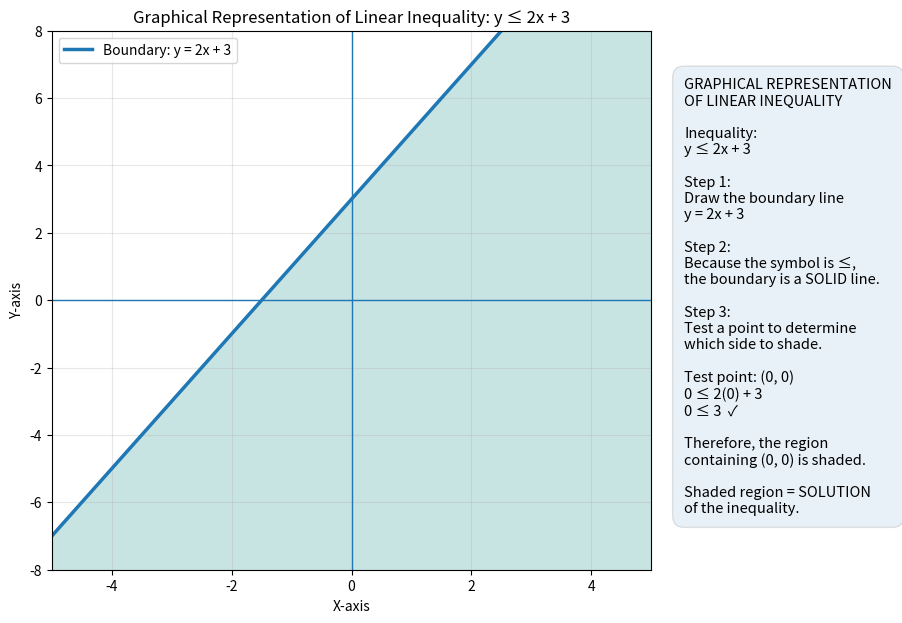

Python code for this plot:
import numpy as np
import matplotlib.pyplot as plt

# -----------------------------------------
# Linear Inequality
# y <= 2x + 3
# -----------------------------------------

# Create x values
x = np.linspace(-5, 5, 400)

# Boundary line
y = 2 * x + 3

# Create coordinate grid
X, Y = np.meshgrid(
    np.linspace(-5, 5, 400),
    np.linspace(-8, 8, 400)
)

# Check the inequality
Z = Y <= 2 * X + 3

# -----------------------------------------
# Create graph
# -----------------------------------------

fig, ax = plt.subplots(figsize=(11, 7))

# Plot the boundary line
ax.plot(
    x,
    y,
    linewidth=2.5,
    label="Boundary: y = 2x + 3"
)

# Shade the solution region
ax.contourf(
    X,
    Y,
    Z,
    levels=[0.5, 1],
    alpha=0.25
)

# X-axis and Y-axis
ax.axhline(0, linewidth=1)
ax.axvline(0, linewidth=1)

# -----------------------------------------
# Explanation
# -----------------------------------------

explanation = (
    "GRAPHICAL REPRESENTATION\n"
    "OF LINEAR INEQUALITY\n\n"

    "Inequality:\n"
    "y ≤ 2x + 3\n\n"

    "Step 1:\n"
    "Draw the boundary line\n"
    "y = 2x + 3\n\n"

    "Step 2:\n"
    "Because the symbol is ≤,\n"
    "the boundary is a SOLID line.\n\n"

    "Step 3:\n"
    "Test a point to determine\n"
    "which side to shade.\n\n"

    "Test point: (0, 0)\n"
    "0 ≤ 2(0) + 3\n"
    "0 ≤ 3  ✓\n\n"

    "Therefore, the region\n"
    "containing (0, 0) is shaded.\n\n"

    "Shaded region = SOLUTION\n"
    "of the inequality."
)

fig.text(
    0.70,
    0.5,
    explanation,
    fontsize=10.5,
    verticalalignment="center",
    bbox=dict(
        boxstyle="round,pad=0.8",
        alpha=0.1
    )
)

# -----------------------------------------
# Labels and formatting
# -----------------------------------------

ax.set_xlabel("X-axis")
ax.set_ylabel("Y-axis")

ax.set_title(
    "Graphical Representation of Linear Inequality: y ≤ 2x + 3"
)

ax.set_xlim(-5, 5)
ax.set_ylim(-8, 8)

ax.grid(True, alpha=0.3)

ax.legend()

plt.subplots_adjust(right=0.67)

plt.show()
